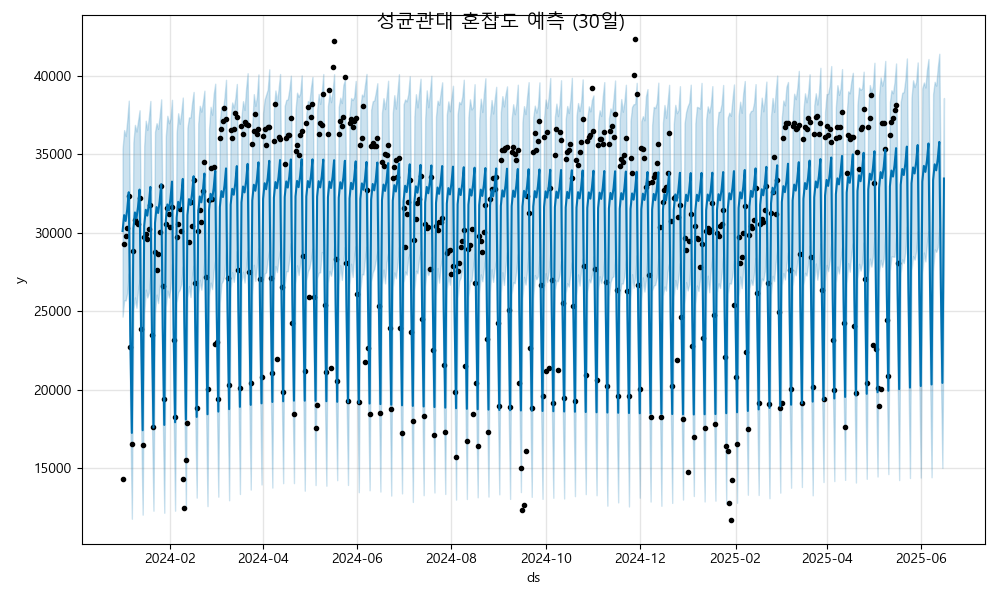

The data file committed next to this chart (first rows):
ds, yhat, yhat_lower, yhat_upper
2024-01-01, 30116, 24665, 35361
2024-01-02, 31130, 25703, 36543
2024-01-03, 30755, 25696, 36168
2024-01-04, 31490, 26173, 37156
2024-01-05, 32586, 27409, 38418
2024-01-06, 23462, 18130, 28868
2024-01-07, 17261, 11797, 22517
2024-01-08, 30285, 25101, 35765
2024-01-09, 31300, 25888, 36874
2024-01-10, 30925, 25233, 36452
2024-01-11, 31660, 26354, 37122
2024-01-12, 32756, 27016, 37805
2024-01-13, 23631, 17903, 29401
2024-01-14, 17430, 12056, 22821
2024-01-15, 30455, 24805, 35536
2024-01-16, 31470, 26385, 37141
2024-01-17, 31094, 25887, 36554
2024-01-18, 31830, 26192, 37348
2024-01-19, 32926, 27390, 38398
2024-01-20, 23801, 18033, 29218
2024-01-21, 17600, 12307, 23416
2024-01-22, 30625, 24890, 36436
2024-01-23, 31639, 26067, 36984
2024-01-24, 31264, 25528, 36619
2024-01-25, 32000, 26503, 37448
2024-01-26, 33095, 27397, 38501
2024-01-27, 23971, 18462, 29696
2024-01-28, 17770, 12176, 23356
2024-01-29, 30794, 25303, 36152
2024-01-30, 31809, 26326, 37454
2024-01-31, 31434, 25883, 36982
2024-02-01, 32169, 26467, 37268
2024-02-02, 33265, 28037, 38472
2024-02-03, 24140, 18789, 29594
2024-02-04, 17939, 12307, 23598
2024-02-05, 30964, 25582, 36356
2024-02-06, 31979, 26221, 37615
2024-02-07, 31603, 26374, 36942
2024-02-08, 32339, 26728, 37643
2024-02-09, 33435, 27861, 38615
2024-02-10, 24310, 18882, 29761
2024-02-11, 18109, 12464, 23796
2024-02-12, 31134, 25899, 36683
2024-02-13, 32148, 26609, 37353
2024-02-14, 31773, 25911, 37347
2024-02-15, 32509, 27258, 38266
2024-02-16, 33604, 27915, 38971
2024-02-17, 24480, 18708, 29892
2024-02-18, 18279, 13142, 24059
2024-02-19, 31304, 26080, 36965
2024-02-20, 32318, 27011, 38091
2024-02-21, 31943, 26380, 37715
2024-02-22, 32678, 27213, 38322
2024-02-23, 33774, 28312, 39053
2024-02-24, 24649, 19044, 29808
2024-02-25, 18449, 12602, 23531
2024-02-26, 31473, 26020, 36612
2024-02-27, 32488, 26833, 38025
2024-02-28, 32112, 26417, 37520
2024-02-29, 32848, 27614, 38832
... 473 more rows
